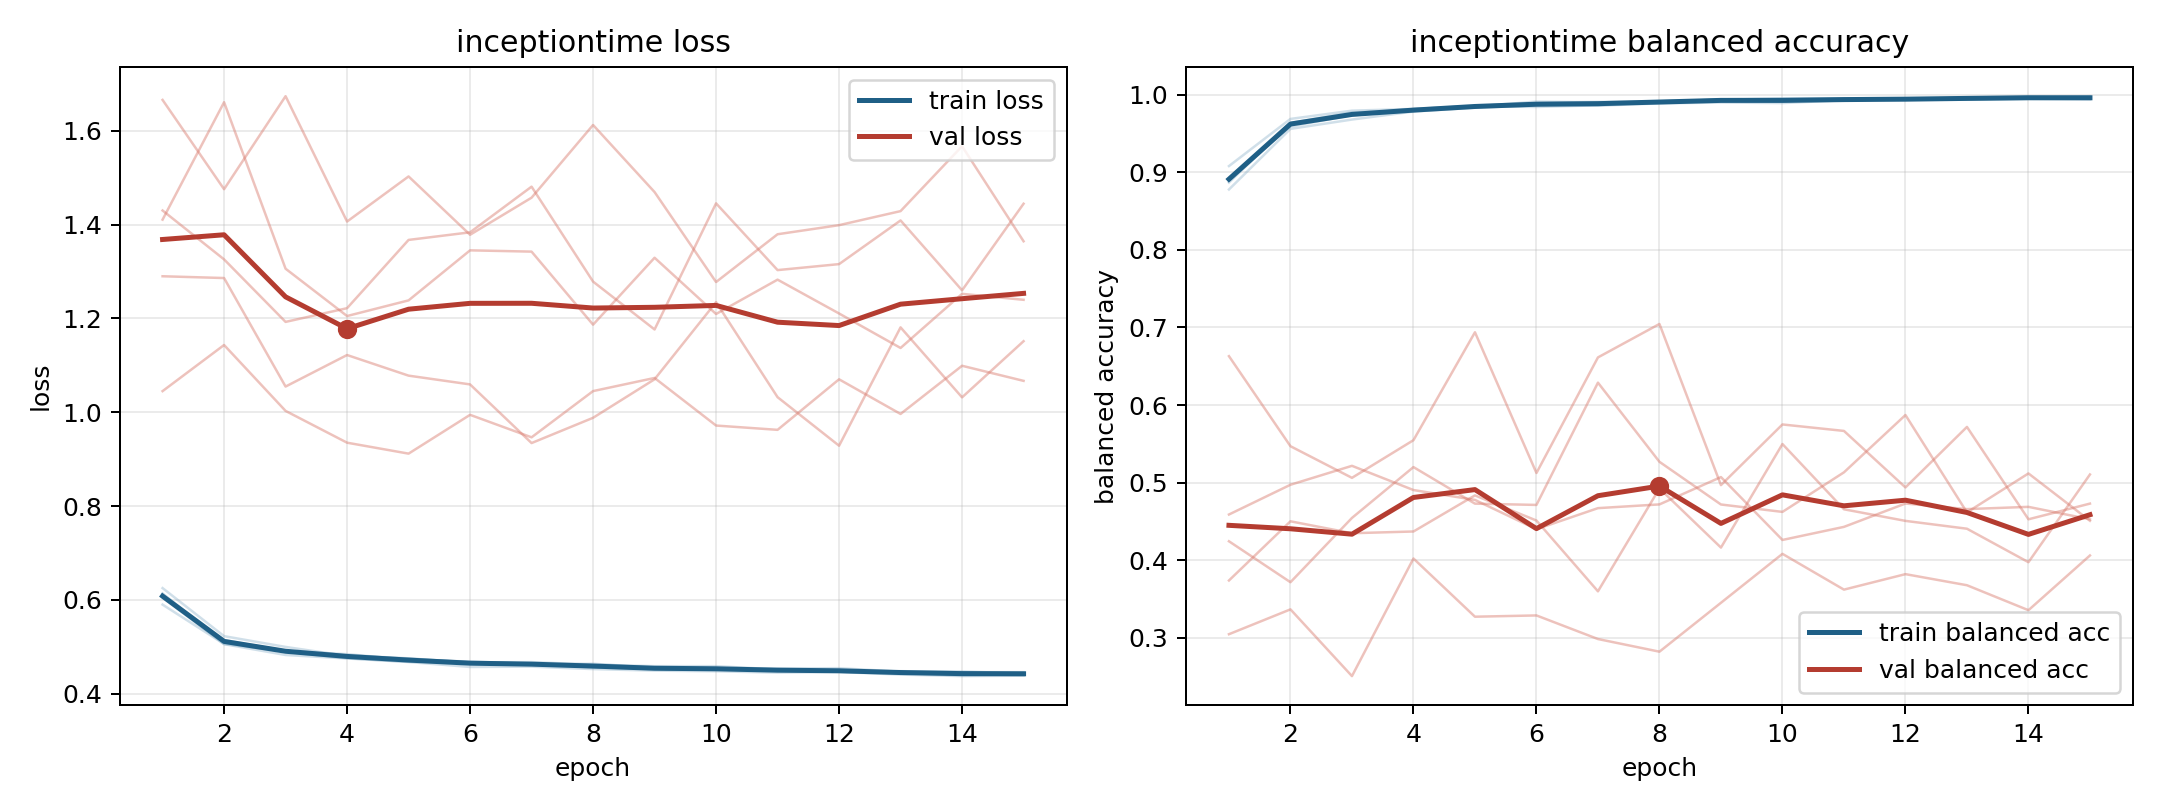

Values plotted in this chart, from the file beside it:
model, fold, epoch, train_loss, train_balanced_accuracy, val_loss, val_balanced_accuracy
inceptiontime, 1, 1, 0.6048, 0.8905, 1.666, 0.3049
inceptiontime, 1, 2, 0.5055, 0.9636, 1.475, 0.3369
inceptiontime, 1, 3, 0.4824, 0.9771, 1.674, 0.2509
inceptiontime, 1, 4, 0.475, 0.98, 1.407, 0.4024
inceptiontime, 1, 5, 0.4675, 0.9847, 1.503, 0.3274
inceptiontime, 1, 6, 0.4569, 0.991, 1.378, 0.329
inceptiontime, 1, 7, 0.4576, 0.9901, 1.457, 0.2986
inceptiontime, 1, 8, 0.4524, 0.9914, 1.612, 0.2824
inceptiontime, 1, 9, 0.4491, 0.9934, 1.469, 0.3453
inceptiontime, 1, 10, 0.4477, 0.9949, 1.278, 0.4084
inceptiontime, 1, 11, 0.4448, 0.9953, 1.379, 0.3623
inceptiontime, 1, 12, 0.4462, 0.9943, 1.399, 0.3822
inceptiontime, 1, 13, 0.4406, 0.9962, 1.429, 0.3679
inceptiontime, 1, 14, 0.4374, 0.9969, 1.567, 0.3358
inceptiontime, 1, 15, 0.4383, 0.9958, 1.364, 0.4063
inceptiontime, 2, 1, 0.6065, 0.8923, 1.411, 0.3741
inceptiontime, 2, 2, 0.5143, 0.959, 1.661, 0.4503
inceptiontime, 2, 3, 0.4908, 0.9735, 1.306, 0.435
inceptiontime, 2, 4, 0.4842, 0.979, 1.205, 0.4372
inceptiontime, 2, 5, 0.4724, 0.9852, 1.238, 0.4837
inceptiontime, 2, 6, 0.4684, 0.9877, 1.345, 0.4513
inceptiontime, 2, 7, 0.4638, 0.9889, 1.342, 0.3601
inceptiontime, 2, 8, 0.46, 0.9914, 1.187, 0.4927
inceptiontime, 2, 9, 0.4561, 0.9923, 1.329, 0.4164
inceptiontime, 2, 10, 0.4547, 0.992, 1.209, 0.5499
inceptiontime, 2, 11, 0.4509, 0.9932, 1.283, 0.4658
inceptiontime, 2, 12, 0.4489, 0.994, 1.211, 0.4509
inceptiontime, 2, 13, 0.4458, 0.995, 1.137, 0.4408
inceptiontime, 2, 14, 0.4443, 0.9953, 1.252, 0.3976
inceptiontime, 2, 15, 0.4431, 0.9967, 1.24, 0.5106
inceptiontime, 3, 1, 0.5899, 0.9079, 1.43, 0.4591
inceptiontime, 3, 2, 0.5058, 0.9687, 1.326, 0.4974
inceptiontime, 3, 3, 0.49, 0.9793, 1.193, 0.5218
inceptiontime, 3, 4, 0.4816, 0.9816, 1.222, 0.4906
inceptiontime, 3, 5, 0.4753, 0.9853, 1.367, 0.4779
inceptiontime, 3, 6, 0.4659, 0.9892, 1.384, 0.4401
inceptiontime, 3, 7, 0.4617, 0.9907, 1.481, 0.4673
inceptiontime, 3, 8, 0.4638, 0.9901, 1.279, 0.4721
inceptiontime, 3, 9, 0.4547, 0.9939, 1.176, 0.5073
inceptiontime, 3, 10, 0.452, 0.995, 1.445, 0.4263
inceptiontime, 3, 11, 0.4537, 0.9942, 1.303, 0.4431
inceptiontime, 3, 12, 0.4543, 0.9935, 1.316, 0.4732
inceptiontime, 3, 13, 0.4469, 0.9962, 1.409, 0.466
inceptiontime, 3, 14, 0.4473, 0.9966, 1.26, 0.4689
inceptiontime, 3, 15, 0.443, 0.998, 1.445, 0.4529
inceptiontime, 4, 1, 0.6251, 0.8778, 1.29, 0.4246
inceptiontime, 4, 2, 0.5226, 0.9559, 1.286, 0.3718
inceptiontime, 4, 3, 0.4996, 0.9679, 1.055, 0.4547
inceptiontime, 4, 4, 0.4804, 0.9782, 1.122, 0.5202
inceptiontime, 4, 5, 0.4748, 0.9832, 1.078, 0.4731
inceptiontime, 4, 6, 0.4669, 0.9861, 1.059, 0.4714
inceptiontime, 4, 7, 0.4672, 0.9857, 0.9343, 0.6289
inceptiontime, 4, 8, 0.462, 0.9887, 0.9881, 0.527
inceptiontime, 4, 9, 0.4586, 0.9898, 1.07, 0.472
inceptiontime, 4, 10, 0.4586, 0.9891, 1.235, 0.4624
inceptiontime, 4, 11, 0.4516, 0.9927, 1.032, 0.5134
inceptiontime, 4, 12, 0.4475, 0.9941, 0.9286, 0.5872
inceptiontime, 4, 13, 0.448, 0.9934, 1.181, 0.4618
inceptiontime, 4, 14, 0.4458, 0.9945, 1.032, 0.512
inceptiontime, 4, 15, 0.4459, 0.9939, 1.151, 0.451
... 15 more rows
